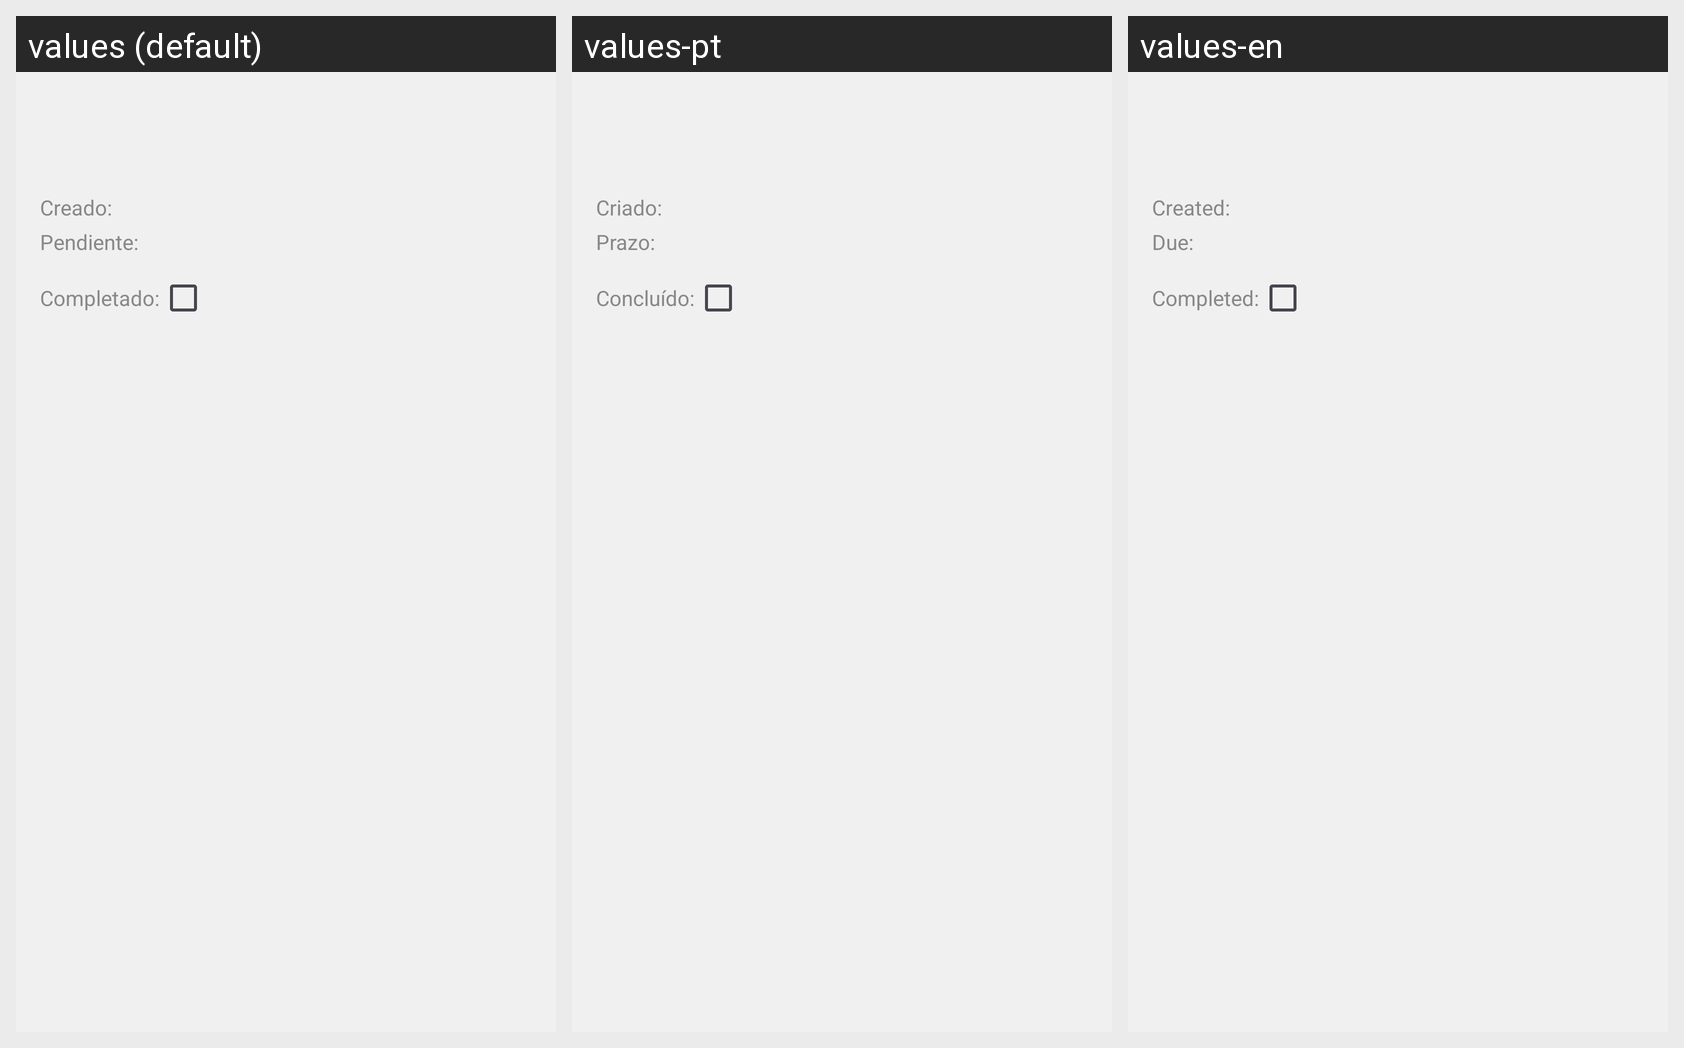

This grid shows one Android layout under several languages. Give, for every string resource on the screen, its name, the default text and each shown locale's text.
Android screen res/layout/task_item.xml rendered under 3 locales, left to right: values (default), values-pt, values-en. Device: Nexus 5 (rendered at 1080×1920; each locale shown at half size, 540×960, under a caption strip naming it); theme Theme.TaskClient.
Strings drawn on this screen, with the default value and each locale's value (text and hints the layout hard-codes, and strings that could not be matched under every locale, appear in the picture but are not listed):

Task_Created_value
  values: Creado:
  values-pt: Criado:
  values-en: Created:

Task_Due_Date_value
  values: Pendiente:
  values-pt: Prazo:
  values-en: Due:

Task_Completed_value
  values: Completado:
  values-pt: Concluído:
  values-en: Completed:
